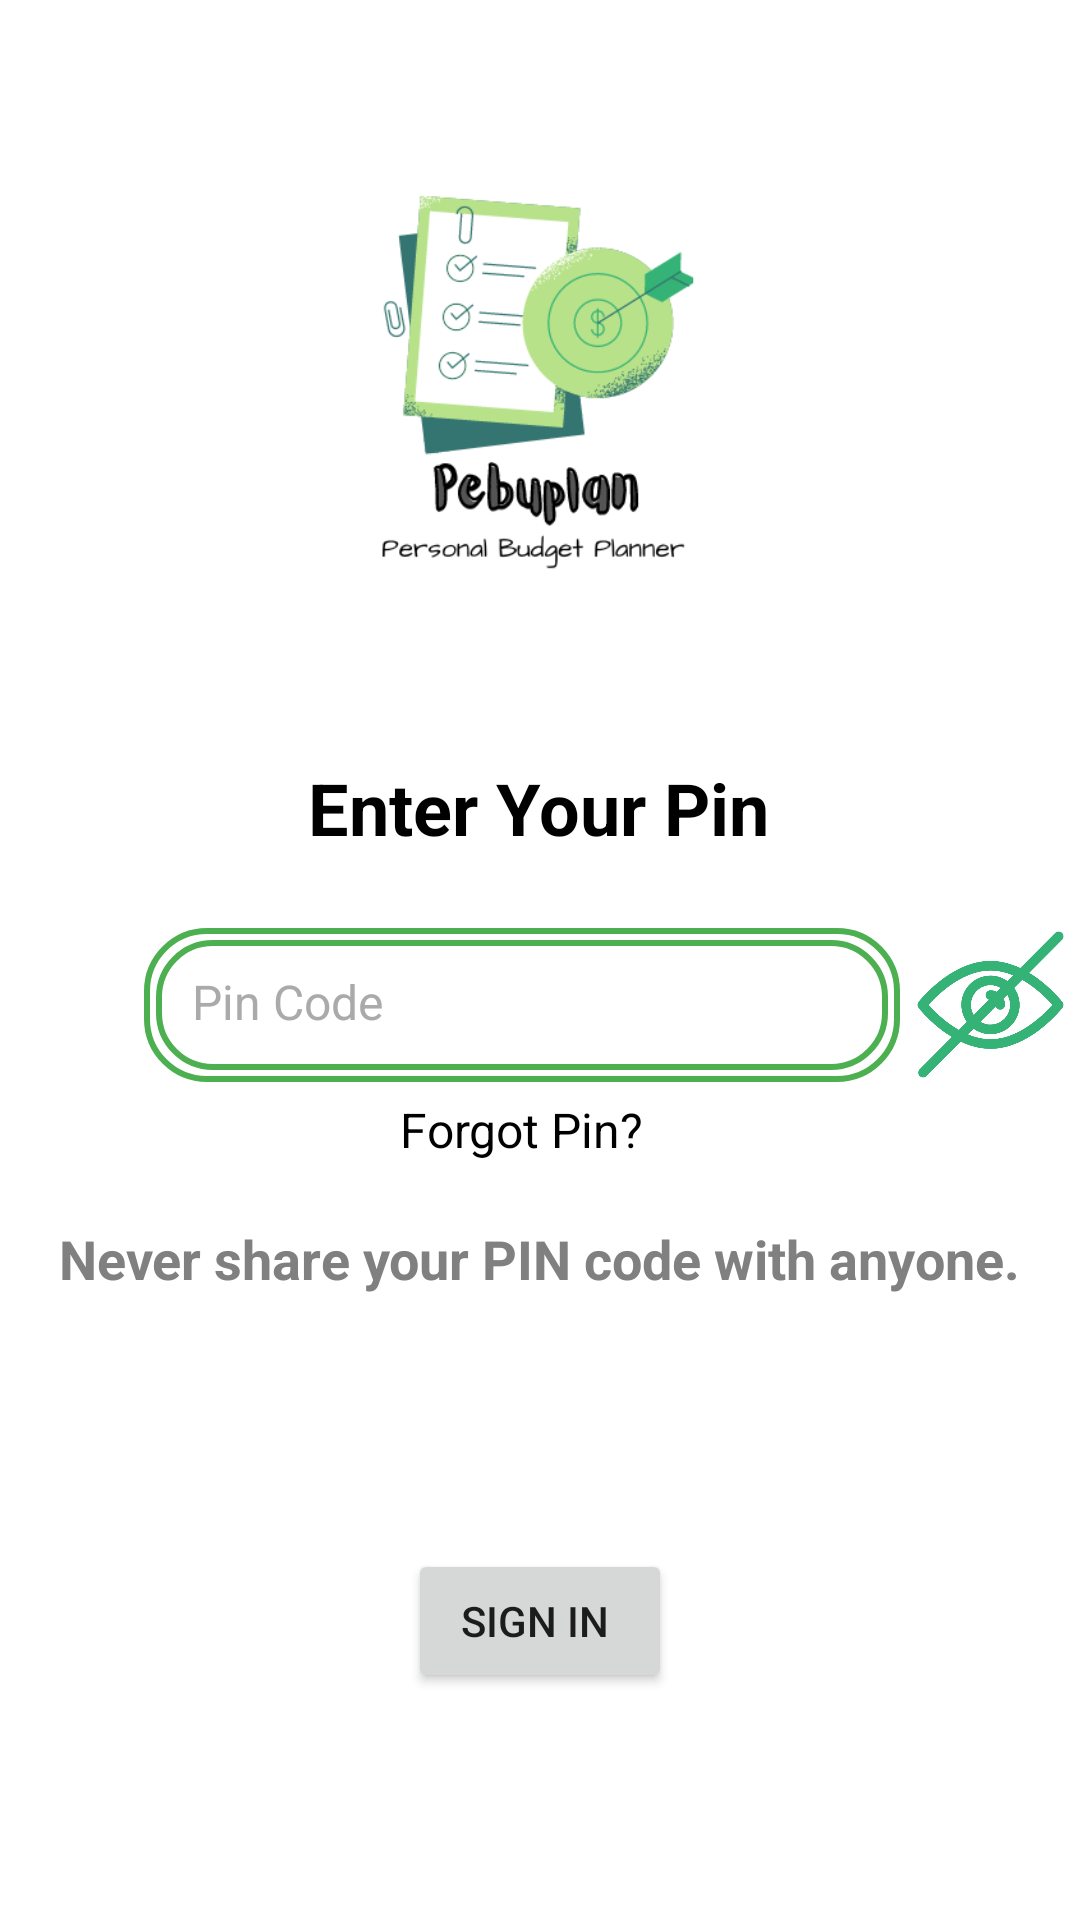

This screen was rendered from an Android layout file. Write that file and the resources it references.
<!-- AndroidManifest.xml: application theme Theme.Pebuplan -->
<!-- res/layout/activity_pin_confirm.xml -->
<?xml version="1.0" encoding="utf-8"?>
<androidx.constraintlayout.widget.ConstraintLayout xmlns:android="http://schemas.android.com/apk/res/android"
    xmlns:app="http://schemas.android.com/apk/res-auto"
    xmlns:tools="http://schemas.android.com/tools"
    android:layout_width="match_parent"
    android:layout_height="match_parent"
    tools:context=".activity.PinConfirmActivity">

    <TextView
        android:id="@+id/textView34"
        android:layout_width="wrap_content"
        android:layout_height="wrap_content"
        android:layout_marginTop="24dp"
        android:text="Enter Your Pin"
        android:textColor="@color/black"
        android:textSize="24sp"
        android:textStyle="bold"
        app:layout_constraintEnd_toEndOf="parent"
        app:layout_constraintHorizontal_bias="0.498"
        app:layout_constraintStart_toStartOf="parent"
        app:layout_constraintTop_toBottomOf="@+id/imageView24" />

    <EditText
        android:id="@+id/pin_Code_box"
        android:layout_width="0dp"
        android:layout_height="0dp"
        android:layout_marginTop="24dp"
        android:background="@drawable/green_bordered_edit_text"
        android:gravity="center_vertical"
        android:hint="Pin Code"
        android:inputType="numberPassword"
        android:padding="16dp"
        android:textColor="@color/green"
        android:textColorHint="@android:color/darker_gray"
        android:textSize="16sp"
        app:layout_constraintEnd_toEndOf="@+id/imageView24"
        app:layout_constraintHeight_percent="0.08"
        app:layout_constraintTop_toBottomOf="@+id/textView34"
        app:layout_constraintWidth_percent="0.7" />

    <TextView
        android:id="@+id/forget_pin"
        android:layout_width="wrap_content"
        android:layout_height="wrap_content"
        android:text="Forgot Pin?"
        android:layout_marginTop="5dp"
        android:textColor="#000000"
        android:textSize="16sp"
        app:layout_constraintStart_toStartOf="@id/pin_Code_box"
        app:layout_constraintEnd_toEndOf="@id/pin_Code_box"
        app:layout_constraintTop_toBottomOf="@id/pin_Code_box"/>

    <TextView
        android:id="@+id/textView35"
        android:layout_width="wrap_content"
        android:layout_height="wrap_content"
        android:layout_marginTop="20dp"
        android:text="Never share your PIN code with anyone."
        android:textColor="#808080"
        android:textSize="18sp"
        android:textStyle="bold"
        app:layout_constraintEnd_toEndOf="parent"
        app:layout_constraintStart_toStartOf="parent"
        app:layout_constraintTop_toBottomOf="@+id/forget_pin" />

    <TextView
        android:id="@+id/textView36"
        android:layout_width="wrap_content"
        android:layout_height="wrap_content"
        android:layout_marginTop="12dp"
        android:text="or"
        android:textColor="#808080"
        android:textSize="18sp"
        android:textStyle="bold"
        android:visibility="invisible"
        app:layout_constraintEnd_toEndOf="@+id/textView35"
        app:layout_constraintHorizontal_bias="0.501"
        app:layout_constraintStart_toStartOf="@+id/textView35"
        app:layout_constraintTop_toBottomOf="@+id/textView35" />

    <TextView
        android:id="@+id/signwithfinger"
        android:layout_width="wrap_content"
        android:layout_height="wrap_content"
        android:layout_marginTop="8dp"
        android:text="Sign In with finger print"
        android:textColor="@color/black"
        android:textSize="18sp"
        android:textStyle="bold"
        android:visibility="invisible"
        app:layout_constraintEnd_toEndOf="@+id/textView35"
        app:layout_constraintHorizontal_bias="0.503"
        app:layout_constraintStart_toStartOf="@+id/textView35"
        app:layout_constraintTop_toBottomOf="@+id/textView36" />

    <Button
        android:id="@+id/button4"
        android:layout_width="wrap_content"
        android:layout_height="wrap_content"
        android:layout_marginTop="16dp"
        android:text="Sign In "
        app:layout_constraintEnd_toEndOf="parent"
        app:layout_constraintStart_toStartOf="parent"
        app:layout_constraintTop_toBottomOf="@+id/signwithfinger" />

    <ImageView
        android:id="@+id/imageView24"
        android:layout_width="241dp"
        android:layout_height="213dp"
        android:layout_marginTop="16dp"
        app:layout_constraintEnd_toEndOf="parent"
        app:layout_constraintHorizontal_bias="0.497"
        app:layout_constraintStart_toStartOf="parent"
        app:layout_constraintTop_toTopOf="parent"
        app:srcCompat="@drawable/logo" />

    <ImageView
        android:id="@+id/pinConfirmShow"
        android:layout_width="49dp"
        android:layout_height="49dp"
        app:layout_constraintBottom_toBottomOf="@+id/pin_Code_box"
        app:layout_constraintEnd_toEndOf="parent"
        app:layout_constraintStart_toEndOf="@+id/pin_Code_box"
        app:layout_constraintTop_toTopOf="@+id/pin_Code_box"
        app:srcCompat="@drawable/hide_password" />
</androidx.constraintlayout.widget.ConstraintLayout>
<!-- resources referenced by this layout -->
<resources>
  <color name="black">#FF000000</color>
  <color name="green">#4CAF50</color>
  <!-- drawable green_bordered_edit_text (drawable) -->
  <layer-list xmlns:android="http://schemas.android.com/apk/res/android">
  
      
      <item>
          <shape android:shape="rectangle">
              <stroke
                  android:width="2dp"
                  android:color="#4CAF50" />
              <corners android:radius="20dp" />
          </shape>
      </item>
  
      
      <item android:top="2dp" android:left="2dp" android:right="2dp" android:bottom="2dp">
          <shape android:shape="rectangle">
              <stroke
                  android:width="0dp"
                  android:color="@android:color/white" />
              <corners android:radius="18dp" />
          </shape>
      </item>
  
      
      <item android:top="4dp" android:left="4dp" android:right="4dp" android:bottom="4dp">
          <shape android:shape="rectangle">
              <stroke
                  android:width="2dp"
                  android:color="#4CAF50" />
              <corners android:radius="18dp" />
          </shape>
      </item>
  
      
      <item android:top="8dp" android:left="8dp" android:right="8dp" android:bottom="8dp">
          <shape android:shape="rectangle">
              <solid android:color="@android:color/white" />
              <corners android:radius="18dp" />
          </shape>
      </item>
  
  </layer-list>
  <!-- drawable hide_password: png bitmap (drawable, 28398 bytes) -->
  <!-- drawable logo: png bitmap (drawable, 34362 bytes) -->
  <style name="Theme.Pebuplan" parent="Theme.MaterialComponents.DayNight.NoActionBar">
          
          <item name="colorPrimary">@color/purple_500</item>
          <item name="colorPrimaryVariant">@color/purple_700</item>
          <item name="colorOnPrimary">@color/white</item>
          
          <item name="colorSecondary">@color/teal_200</item>
          <item name="colorSecondaryVariant">@color/teal_700</item>
          <item name="colorOnSecondary">@color/black</item>
          
          <item name="android:statusBarColor">?attr/colorPrimaryVariant</item>
  
          
      </style>
  <color name="purple_500">#35b276</color>
  <color name="purple_700">#41A545</color>
  <color name="white">#FFFFFFFF</color>
  <color name="teal_200">#FF03DAC5</color>
  <color name="teal_700">#FF018786</color>
</resources>
